Run: headless pygame with SDL's dummy video driver; simulated clock (each Clock.tick advances the game by its frame time, no real sleeping); random seed 0; keys injected as events and as key.get_pressed() state; no mouse input.
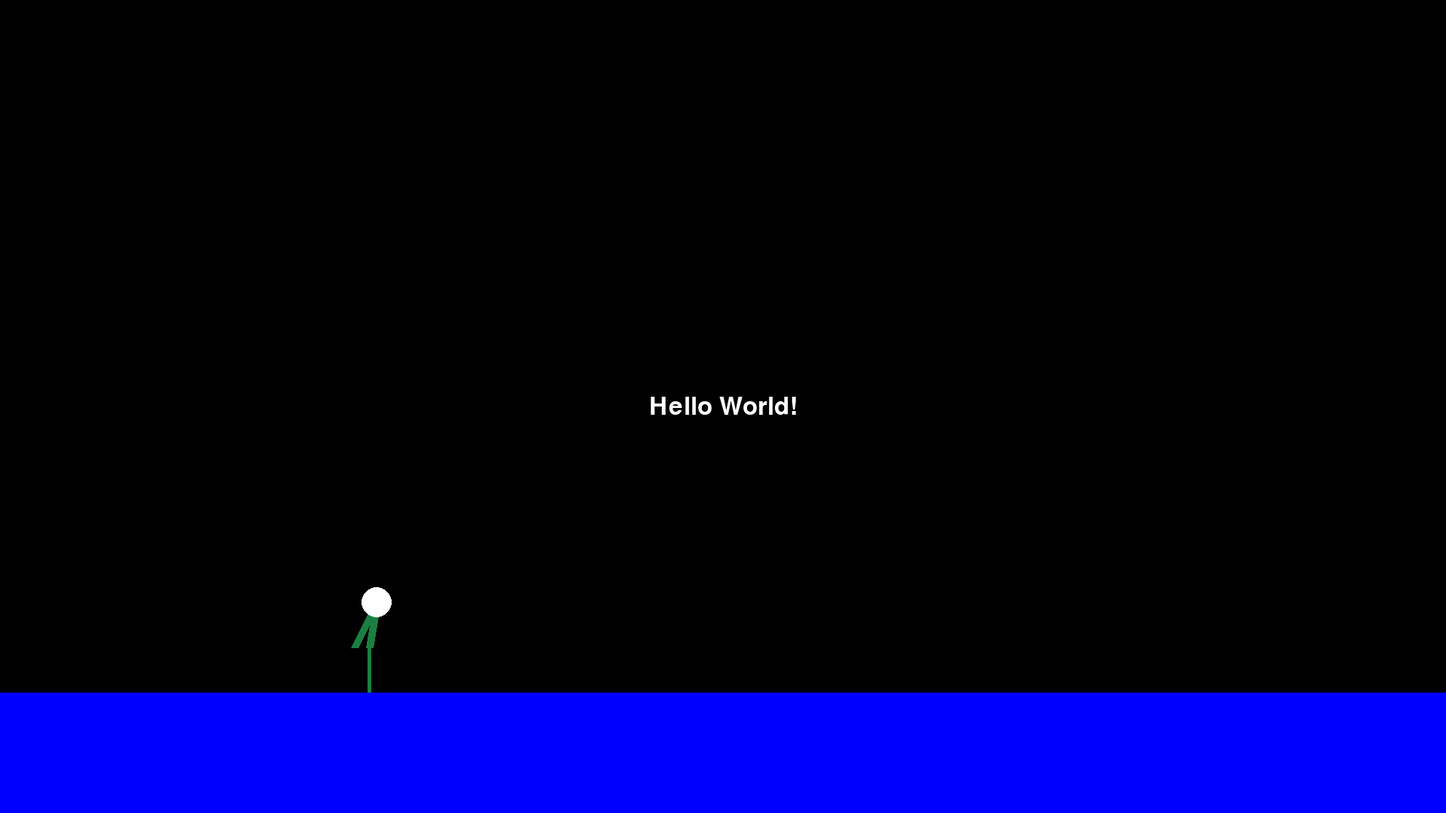
Frame 1 of 4 · flips 1–60 · no input
Frame 2 of 4 · flips 61–180 · tapped SPACE, RETURN · held RIGHT (→), D · screen unchanged from frame 1, image omitted
Frame 3 of 4 · flips 181–300 · held DOWN (↓), S · screen unchanged from frame 2, image omitted
Frame 4 of 4 · flips 301–420 · held LEFT (←), A, UP (↑), W · screen unchanged from frame 3, image omitted

The pygame program that drew these frames:

#
#
#

import sys
import pygame

pygame.init()

WHITE = (255, 255, 255)
GREEN = (27, 127, 66)
BLACK = (0, 0, 0)
BLUE = (0, 0, 255)



WINDOWWIDTH = 1920
WINDOWHEIGHT = 1080

WINDOW_SURFACE = pygame.display.set_mode((WINDOWWIDTH, WINDOWHEIGHT))

screen = pygame.display.set_mode((1920, 1080), pygame.FULLSCREEN)

basicFont = pygame.font.SysFont(None,48)
text=basicFont.render("Hello World!", True, WHITE)


## GAME LOOP
while True:
            WINDOW_SURFACE.fill(BLACK)
            
            pygame.draw.line(WINDOW_SURFACE, GREEN, (500,800), (490, 860), 10)      #b
            pygame.draw.line(WINDOW_SURFACE, GREEN, (490,860), (490, 1080), 5)      #l1
            pygame.draw.line(WINDOW_SURFACE, GREEN, (500,800), (470, 860), 10)      #l2
            pygame.draw.line(WINDOW_SURFACE, GREEN, (500,800), (470, 860), 10)      #a1
            pygame.draw.line(WINDOW_SURFACE, GREEN, (500,800), (470, 860), 10)      #a
            
            pygame.draw.circle(WINDOW_SURFACE, WHITE, (500, 800), 20)
            
            #pygame.draw.ellipse(WINDOW_SURFACE, BLUE, (100, 200, 300, 400))
            pygame.draw.rect(WINDOW_SURFACE, BLUE, (0,920,1920,1080))
            textRect = text.get_rect()
            textRect.centerx = WINDOW_SURFACE.get_rect().centerx
            textRect.centery = WINDOW_SURFACE.get_rect().centery
            WINDOW_SURFACE.blit(text, textRect)
            
            pygame.display.update()
            for event in pygame.event.get():
                        if event.type == pygame.QUIT:
                                    pygame.quit()
                                    sys.exit(0)
            
